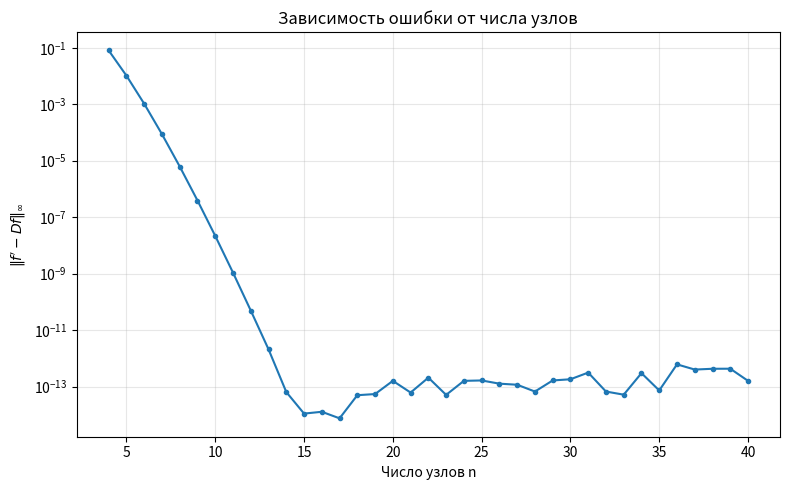

Write Python code to recreate this figure. (Note: this script raises an exception after producing the figure.)

import numpy as np
import matplotlib.pyplot as plt
from pathlib import Path


def chebyshev_diff_matrix(a, b, n):
    if n < 2:
        raise ValueError("n must be at least 2")

    N = n - 1
    t = np.cos(np.pi * np.arange(n) / N)
    x = 0.5 * (a + b) + 0.5 * (b - a) * t

    c = np.ones(n)
    c[0] = 2.0
    c[-1] = 2.0
    c = c * ((-1.0) ** np.arange(n))

    X = np.tile(t, (n, 1))
    dX = X.T - X

    D = (np.outer(c, 1.0 / c)) / (dX + np.eye(n))
    D = D - np.diag(np.sum(D, axis=1))
    D = (2.0 / (b - a)) * D
    return x, D


def approximate_derivative(a, b, n, f):
    x, D = chebyshev_diff_matrix(a, b, n)
    values = f(x)
    derivative = np.dot(D, values)
    return x, derivative


def test_function(x):
    return np.exp(x)


def test_derivative(x):
    return np.exp(x)


def main():
    a = -1.0
    b = 1.0
    node_counts = list(range(4, 41))
    errors = []

    for n in node_counts:
        x, d_approx = approximate_derivative(a, b, n, test_function)
        d_exact = test_derivative(x)
        error = np.max(np.abs(d_approx - d_exact))
        errors.append(error)

    plt.figure(figsize=(8, 5))
    plt.semilogy(node_counts, errors, marker='o', markersize=3)
    plt.xlabel('Число узлов n')
    plt.ylabel(r"$\|f' - Df\|_\infty$")
    plt.title('Зависимость ошибки от числа узлов')
    plt.grid(True, which='both', alpha=0.3)
    plt.tight_layout()
    output_dir = Path(__file__).resolve().parent / 'cheb_lab_v2'
    output_dir.mkdir(parents=True, exist_ok=True)
    plt.savefig(output_dir / 'error_plot.png', dpi=200)
    plt.close()

    for n, err in zip(node_counts, errors):
        print(n, err)


if __name__ == '__main__':
    main()
